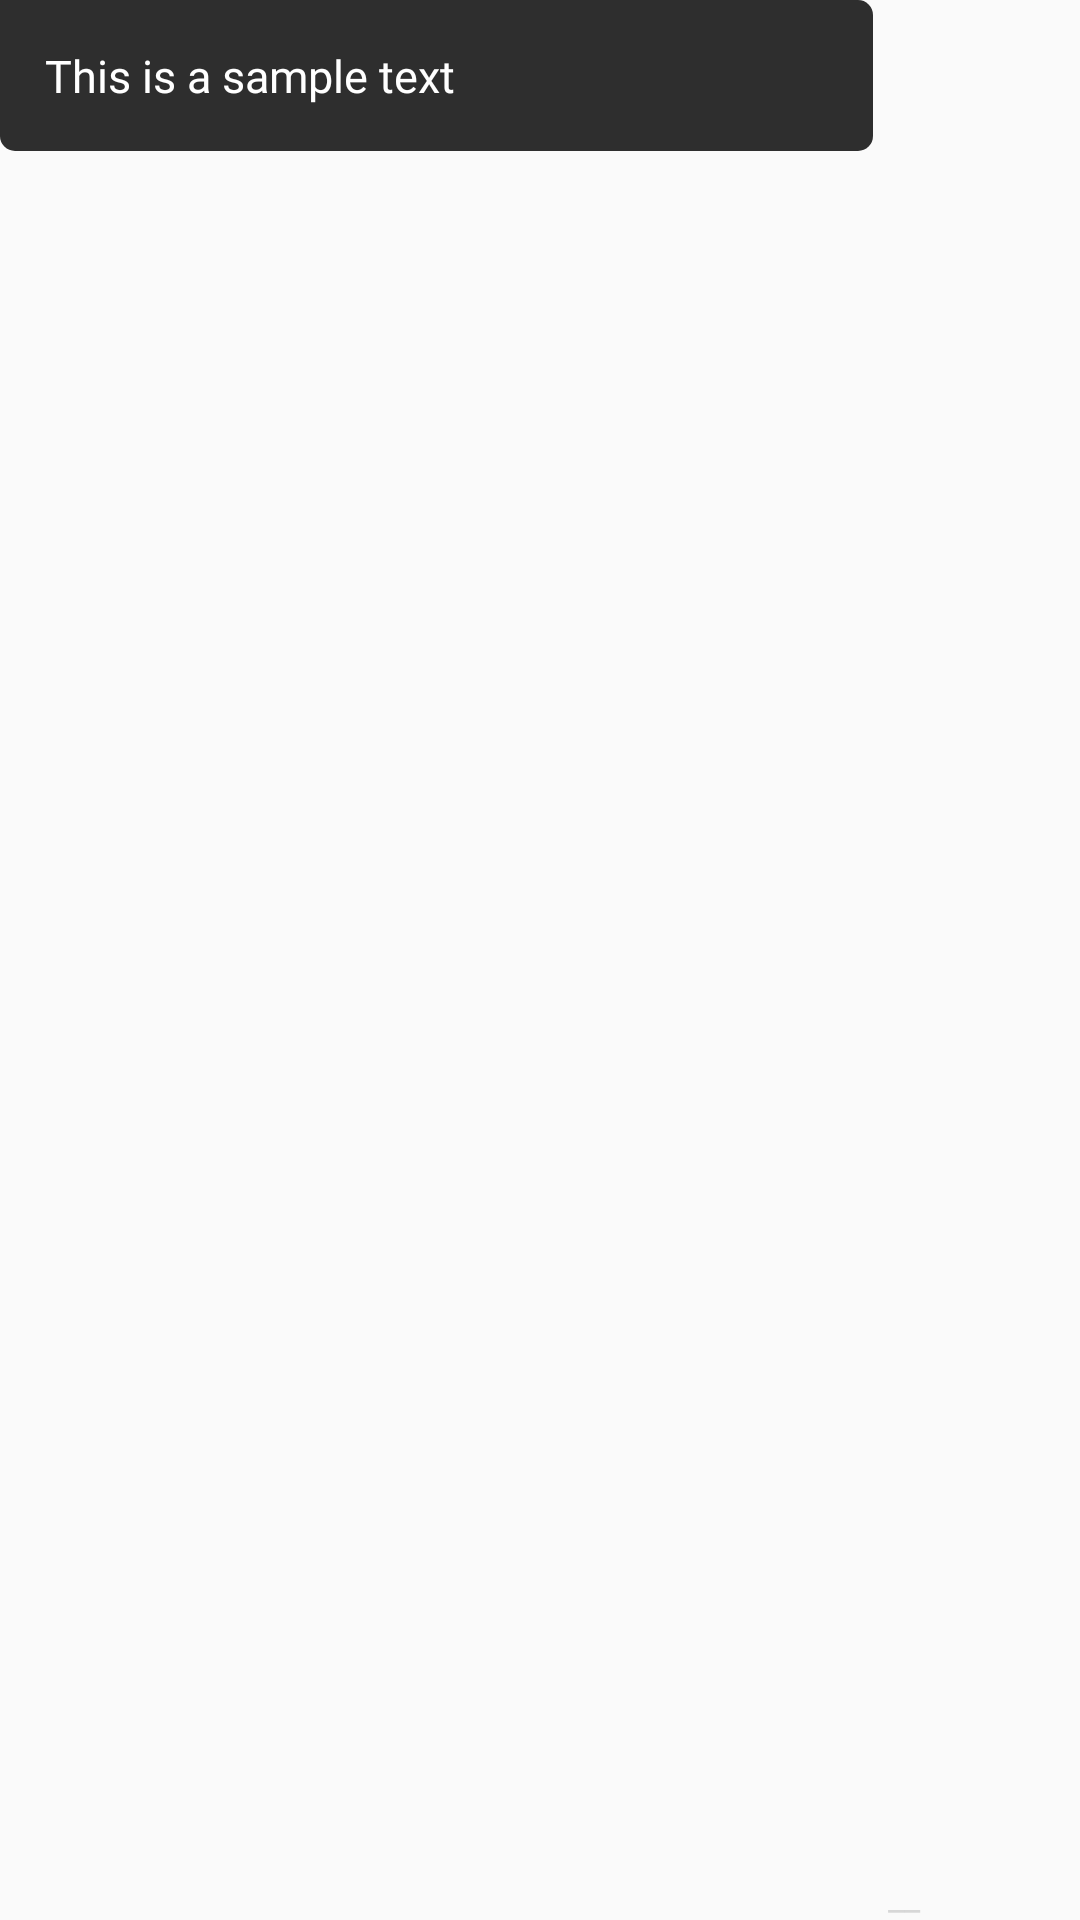

This screen was rendered from an Android layout file. Write that file and the resources it references.
<!-- AndroidManifest.xml: application theme Theme.TapTap -->
<!-- res/layout/message_box_receiver.xml -->
<?xml version="1.0" encoding="utf-8"?>
<LinearLayout xmlns:android="http://schemas.android.com/apk/res/android"
    xmlns:app="http://schemas.android.com/apk/res-auto"
    xmlns:tools="http://schemas.android.com/tools"
    android:layout_width="match_parent"
    android:layout_height="wrap_content"
    android:layout_marginTop="10dp"
    android:layout_marginStart="15dp"
    android:layout_marginEnd="15dp"
    android:weightSum="100">

    <TextView
        android:id="@+id/msg_txt"
        android:layout_width="wrap_content"
        android:layout_height="wrap_content"
        android:background="@drawable/message_box_reciever_background"
        android:padding="15dp"
        android:text="This is a sample text"
        android:textAlignment="textStart"
        android:textColor="@color/white"
        android:textSize="15sp"
        android:fontFamily="@font/lato_bold"
        android:layout_weight="70"/>

    <TextView
        android:id="@+id/date"
        android:layout_width="wrap_content"
        android:layout_height="wrap_content"
        android:text="@string/holder"
        android:textSize="12sp"
        android:layout_toRightOf="@+id/msg_txt"
        android:layout_marginStart="5dp"
        android:fontFamily="@font/lato_blackitalic"
        android:textColor="#59949494"
        android:layout_gravity="bottom"
        android:layout_weight="30"/>

</LinearLayout>
<!-- resources referenced by this layout -->
<resources>
  <color name="white">#FFFFFFFF</color>
  <!-- drawable message_box_reciever_background (drawable) -->
  <?xml version="1.0" encoding="utf-8"?>
  <selector xmlns:android="http://schemas.android.com/apk/res/android">
      
      
      
      
      
      
      
      <item>
          <shape android:shape="rectangle">
              <solid android:color="@color/complimentary" /> 
              <corners android:topRightRadius="5dp"
                      android:bottomLeftRadius="5dp"
                      android:bottomRightRadius="5dp"
                      android:topLeftRadius="0dp"/> 
          </shape>
      </item>
  </selector>
  <string name="holder">__</string>
  
      other buttons
  <style name="Theme.TapTap" parent="Base.Theme.TapTap" />
  <color name="complimentary">#2e2e2e</color>
  <style name="Base.Theme.TapTap" parent="Theme.AppCompat.Light.NoActionBar">
          
          <item name="colorPrimary">@color/accent2</item>
          <item name="colorPrimaryVariant">@color/accent2</item>
          <item name="android:statusBarColor">@color/accent2</item>
      </style>
  <color name="accent2">#f5f5f5</color>
</resources>
